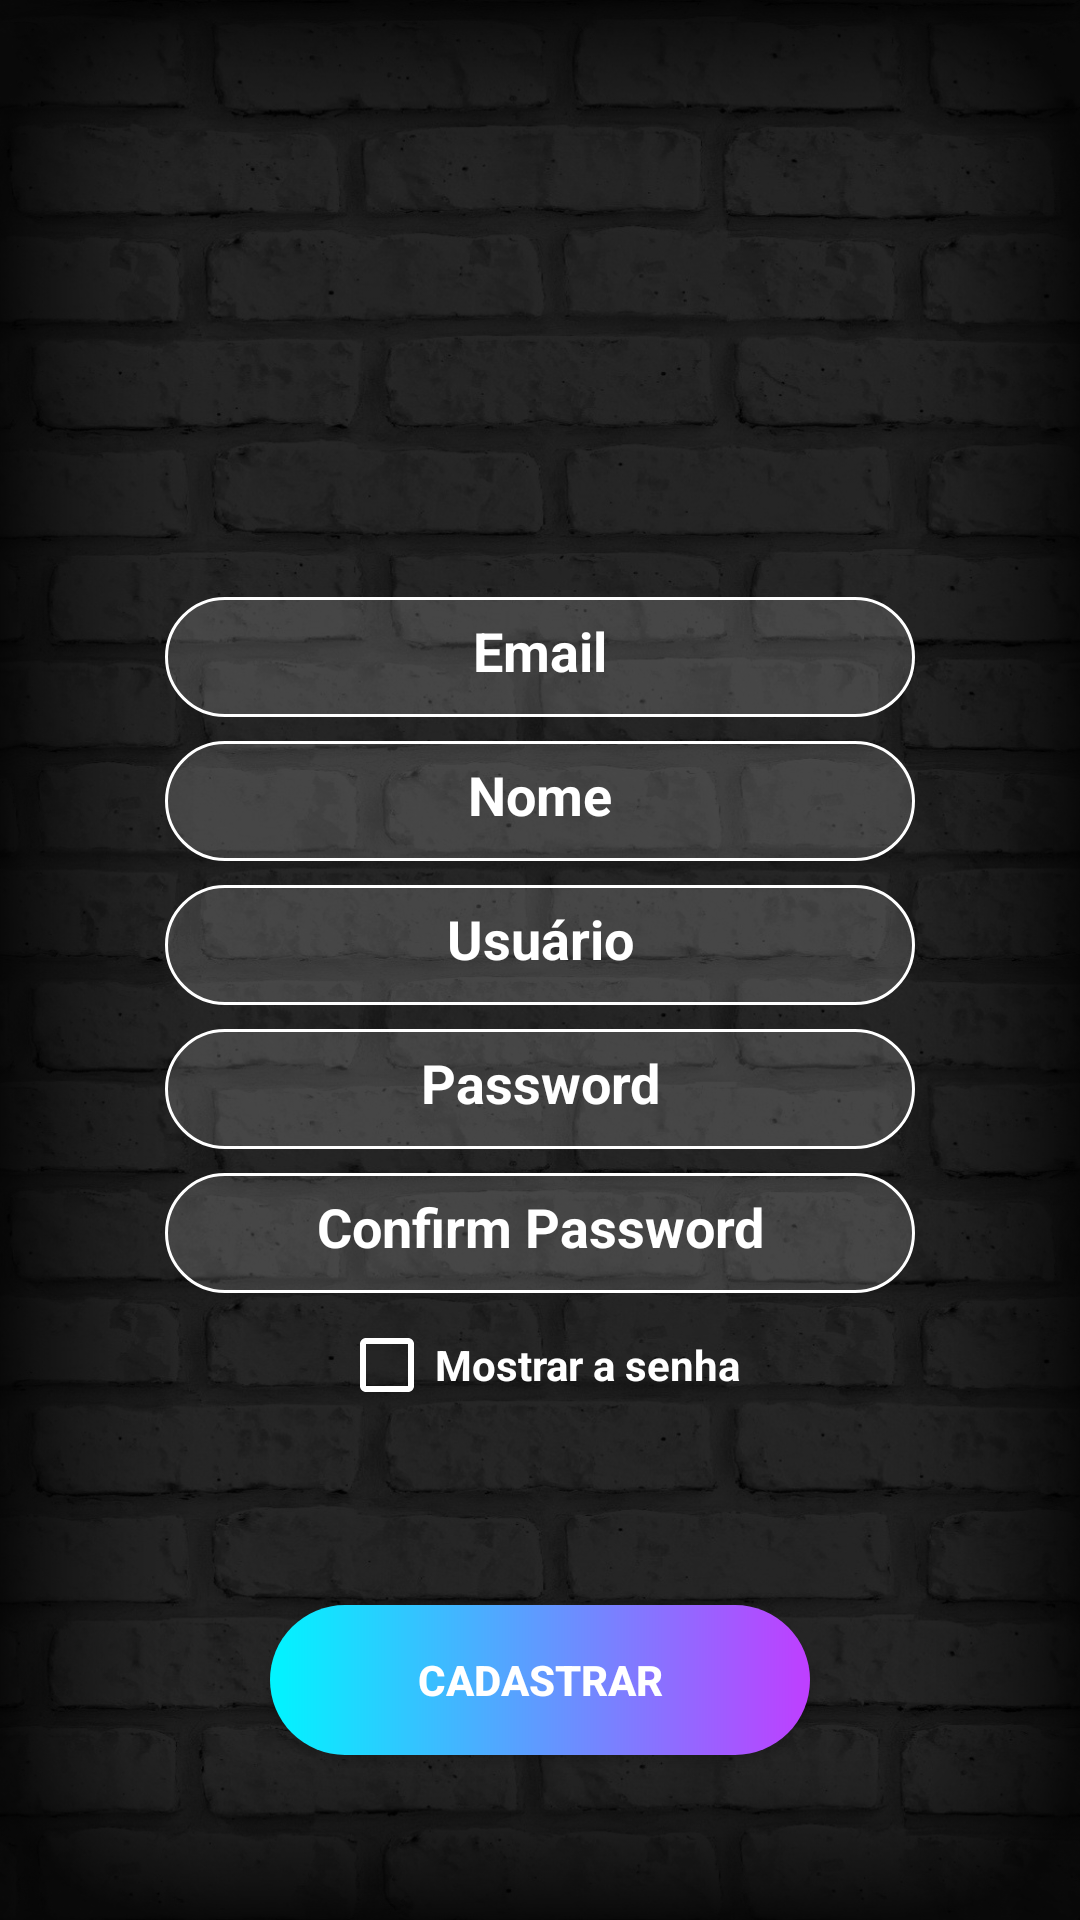

This screen was rendered from an Android layout file. Write that file and the resources it references.
<!-- AndroidManifest.xml: application theme AppTheme -->
<!-- res/layout/activity_cadastro.xml -->
<?xml version="1.0" encoding="utf-8"?>
<RelativeLayout
    xmlns:android="http://schemas.android.com/apk/res/android"
    xmlns:tools="http://schemas.android.com/tools"
    android:layout_width="match_parent"
    android:layout_height="match_parent"
    tools:context=".View.MainActivity"
    android:background="@drawable/parede">
    <LinearLayout
        android:layout_width="match_parent"
        android:layout_height="match_parent"
        android:gravity="center"
        android:orientation="vertical"
        >
        <ImageView
            android:layout_width="200dp"
            android:layout_height="200dp"
            android:src="@drawable/cine"/>
        <EditText
            android:layout_width="250dp"
            android:layout_height="40dp"
            android:hint="Email"
            android:textColor="@color/white"
            android:textColorHint="@color/white"
            android:textAlignment="center"
            android:textStyle="bold"
            android:id="@+id/EdtEmail"
            android:background="@drawable/edittext_border"
            android:scrollHorizontally="true"
            android:singleLine="true"
            android:gravity="right|center_vertical"
            android:includeFontPadding="true"
            android:padding="10dp"
            android:layout_margin="4dp"
            />
        <EditText
            android:layout_width="250dp"
            android:layout_height="40dp"
            android:hint="Nome"
            android:textColor="@color/white"
            android:textColorHint="@color/white"
            android:textAlignment="center"
            android:textStyle="bold"
            android:id="@+id/EdtNome"
            android:background="@drawable/edittext_border"
            android:scrollHorizontally="true"
            android:singleLine="true"
            android:gravity="right|center_vertical"
            android:includeFontPadding="true"
            android:padding="10dp"
            android:layout_margin="4dp"
            />
        <EditText
            android:layout_width="250dp"
            android:layout_height="40dp"
            android:hint="Usuário"
            android:textColor="@color/white"
            android:textColorHint="@color/white"
            android:textAlignment="center"
            android:textStyle="bold"
            android:id="@+id/EdtUser"
            android:background="@drawable/edittext_border"
            android:scrollHorizontally="true"
            android:singleLine="true"
            android:gravity="right|center_vertical"
            android:includeFontPadding="true"
            android:padding="10dp"
            android:layout_margin="4dp"
            />

        <EditText
            android:layout_width="250dp"
            android:layout_height="40dp"
            android:hint="Password"
            android:textColor="@color/white"
            android:textColorHint="@color/white"
            android:textAlignment="center"
            android:textStyle="bold"
            android:id="@+id/EdtPassword"
            android:background="@drawable/edittext_border"
            android:scrollHorizontally="true"
            android:singleLine="true"
            android:gravity="right|center_vertical"
            android:includeFontPadding="true"
            android:padding="10dp"
            android:password="true"
            android:layout_centerHorizontal="true"
            android:textDirection="anyRtl"
            android:layout_margin="4dp"
            />
        <EditText
            android:layout_width="250dp"
            android:layout_height="40dp"
            android:hint="Confirm Password"
            android:textColor="@color/white"
            android:textColorHint="@color/white"
            android:textAlignment="center"
            android:textStyle="bold"
            android:id="@+id/EdtConPassword"
            android:background="@drawable/edittext_border"
            android:scrollHorizontally="true"
            android:singleLine="true"
            android:gravity="right|center_vertical"
            android:includeFontPadding="true"
            android:padding="10dp"
            android:password="true"
            android:layout_centerHorizontal="true"
            android:textDirection="anyRtl"
            android:layout_margin="4dp"
            />
        <CheckBox
            android:layout_width="wrap_content"
            android:layout_height="40dp"
            android:textColor="@color/white"
            android:textColorHint="@color/white"
            android:hint="Mostrar a senha"
            android:textStyle="bold"
            android:buttonTint="@color/white"
            android:id="@+id/checkbox_mostrarSenha"/>

        <Button
            android:layout_width="180dp"
            android:layout_height="50dp"
            android:layout_margin="60dp"
            android:hint="CADASTRAR"
            android:textStyle="bold"
            android:textColorHint="@color/white"
            android:id="@+id/btn_login"
            android:background="@drawable/button_style"
            android:elevation="10dp"
            android:shadowColor="@color/Gray3"
            android:onClick="Salvar"/>



    </LinearLayout>
</RelativeLayout>
<!-- resources referenced by this layout -->
<resources>
  <color name="Gray3">#696969</color>
  <color name="white">#ffff</color>
  <!-- drawable button_style (drawable) -->
  <?xml version="1.0" encoding="utf-8"?>
  <shape android:shape="rectangle" xmlns:android="http://schemas.android.com/apk/res/android">
      <gradient
          android:startColor="@color/Turquoise1"
  
          android:endColor="@color/DarkOrchid1"
  
          android:angle="0"></gradient>
      <corners
          android:radius="25dp"></corners>
  </shape>
  <!-- drawable edittext_border (drawable) -->
  <?xml version="1.0" encoding="utf-8"?>
  <shape android:shape="rectangle" xmlns:android="http://schemas.android.com/apk/res/android">
      <solid
          android:color="#26ffffff"></solid>
      <corners
          android:radius="50dp"></corners>
      <stroke
          android:color="@color/white"
          android:width="1dp"></stroke>
  </shape>
  <!-- drawable parede: png bitmap (drawable, 864900 bytes) -->
  <style name="AppTheme" parent="Theme.AppCompat.Light.DarkActionBar">
          
          <item name="colorPrimary">@color/colorPrimary</item>
          <item name="colorPrimaryDark">@color/colorPrimaryDark</item>
          <item name="colorAccent">@color/colorAccent</item>
      </style>
  <color name="Turquoise1">#00F5FF</color>
  <color name="DarkOrchid1">#BF3EFF</color>
  <color name="colorPrimary">#ffff</color>
  <color name="colorPrimaryDark">#00574B</color>
  <color name="colorAccent">#D81B60</color>
</resources>
